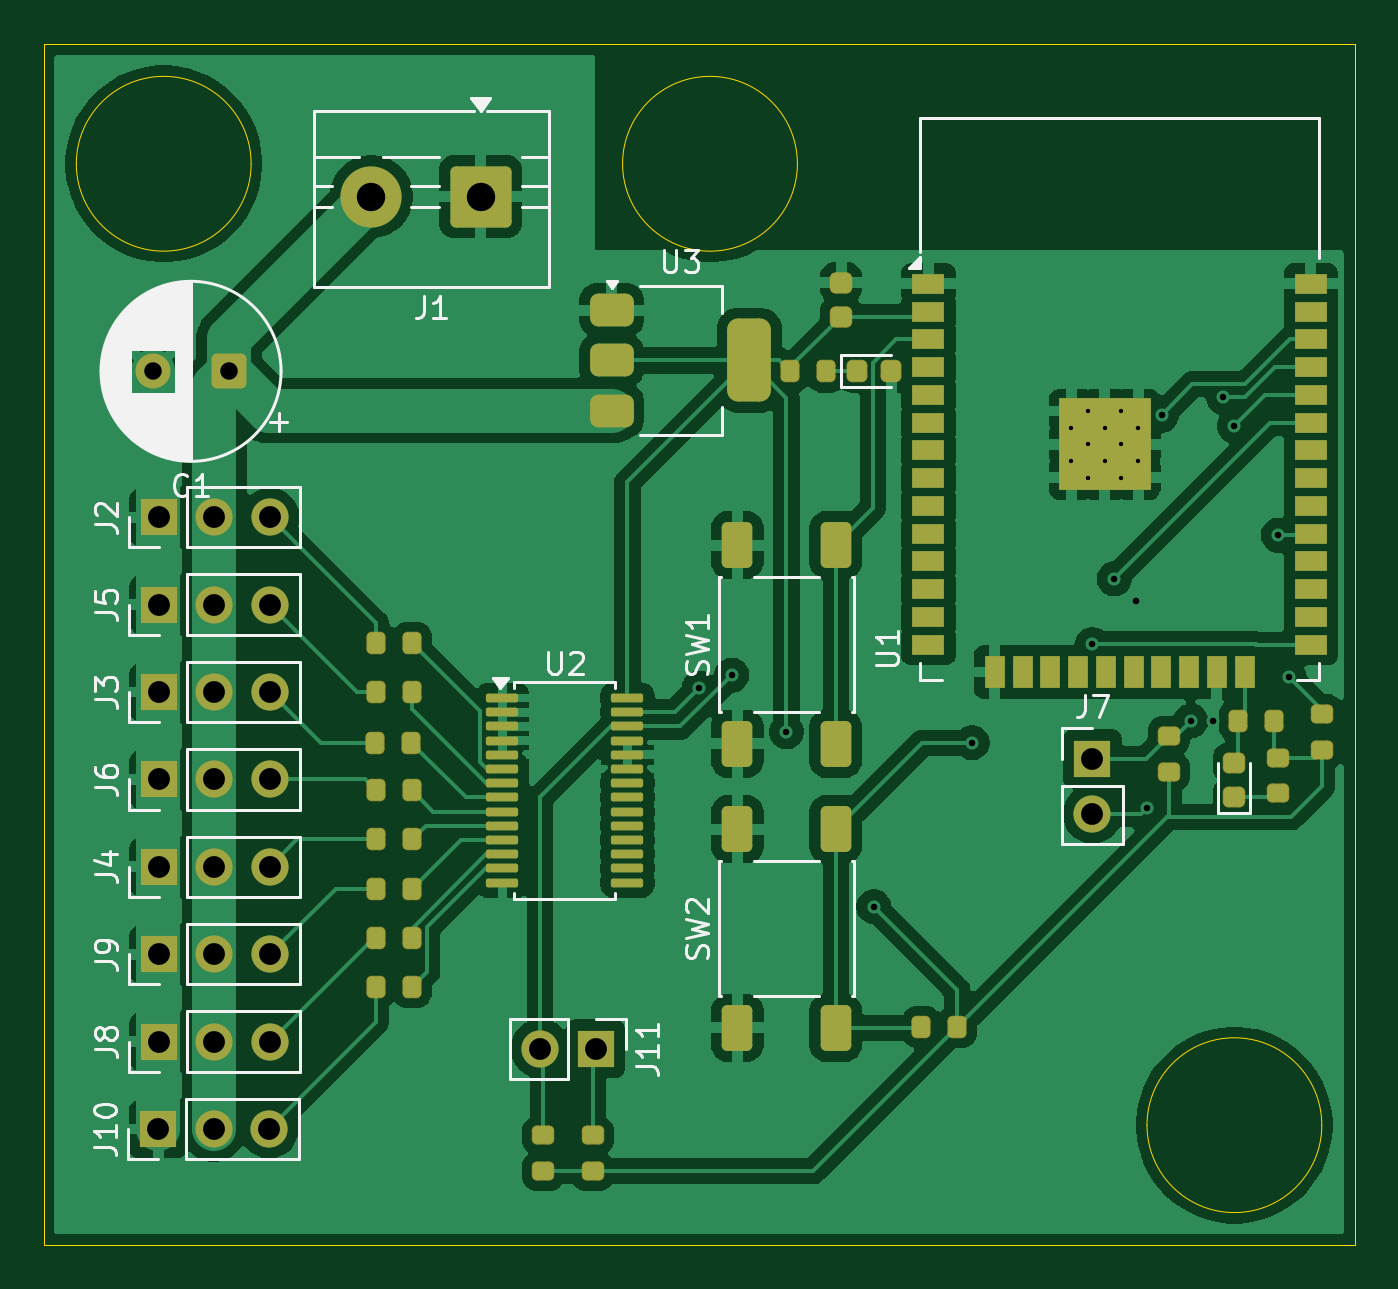
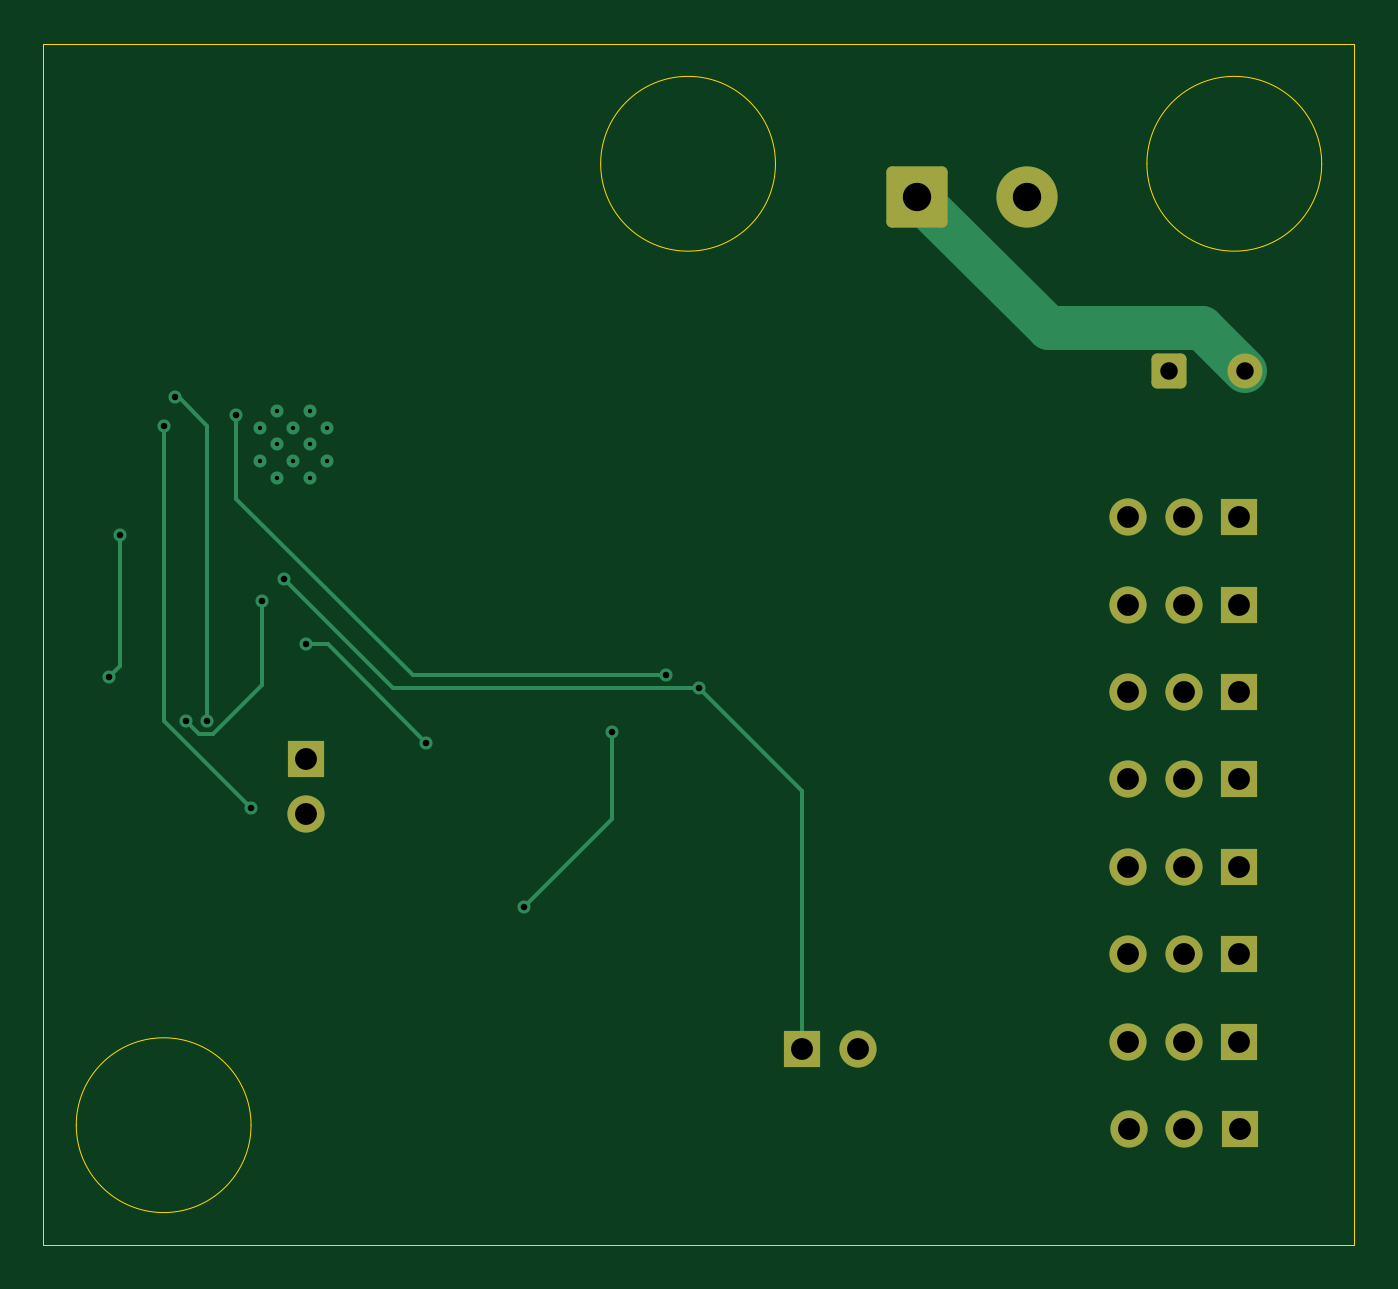
Circuit board: 11 layer files. Board 60.0 x 55.0 mm.
- bottom_copper: Robotic-Arm-PCB-MAIN-B_Cu.gbr (6058 bytes)
- bottom_mask: Robotic-Arm-PCB-MAIN-B_Mask.gbr (2420 bytes)
- paste: Robotic-Arm-PCB-MAIN-B_Paste.gbr (465 bytes)
- bottom_silk: Robotic-Arm-PCB-MAIN-B_Silkscreen.gbr (466 bytes)
- outline: Robotic-Arm-PCB-MAIN-Edge_Cuts.gbr (1068 bytes)
- top_copper: Robotic-Arm-PCB-MAIN-F_Cu.gbr (132526 bytes)
- top_mask: Robotic-Arm-PCB-MAIN-F_Mask.gbr (7403 bytes)
- paste: Robotic-Arm-PCB-MAIN-F_Paste.gbr (5854 bytes)
- top_silk: Robotic-Arm-PCB-MAIN-F_Silkscreen.gbr (31751 bytes)
- drill: Robotic-Arm-PCB-MAIN-NPTH.drl (264 bytes)
- drill: Robotic-Arm-PCB-MAIN-PTH.drl (1465 bytes)

=== bottom_copper: Robotic-Arm-PCB-MAIN-B_Cu.gbr (6058 bytes, source omitted) ===
=== bottom_mask: Robotic-Arm-PCB-MAIN-B_Mask.gbr (2420 bytes, source withheld) ===
=== paste: Robotic-Arm-PCB-MAIN-B_Paste.gbr ===
%TF.GenerationSoftware,KiCad,Pcbnew,10.0.4*%
%TF.CreationDate,2026-11-02T23:31:38+08:00*%
%TF.ProjectId,Robotic-Arm-PCB-MAIN,526f626f-7469-4632-9d41-726d2d504342,rev?*%
%TF.SameCoordinates,Original*%
%TF.FileFunction,Paste,Bot*%
%TF.FilePolarity,Positive*%
%FSLAX46Y46*%
G04 Gerber Fmt 4.6, Leading zero omitted, Abs format (unit mm)*
G04 Created by KiCad (PCBNEW 10.0.4) date 2026-11-02 23:31:38*
%MOMM*%
%LPD*%
G01*
G04 APERTURE LIST*
G04 APERTURE END LIST*
M02*

=== bottom_silk: Robotic-Arm-PCB-MAIN-B_Silkscreen.gbr ===
%TF.GenerationSoftware,KiCad,Pcbnew,10.0.4*%
%TF.CreationDate,2026-11-02T23:31:38+08:00*%
%TF.ProjectId,Robotic-Arm-PCB-MAIN,526f626f-7469-4632-9d41-726d2d504342,rev?*%
%TF.SameCoordinates,Original*%
%TF.FileFunction,Legend,Bot*%
%TF.FilePolarity,Positive*%
%FSLAX46Y46*%
G04 Gerber Fmt 4.6, Leading zero omitted, Abs format (unit mm)*
G04 Created by KiCad (PCBNEW 10.0.4) date 2026-11-02 23:31:38*
%MOMM*%
%LPD*%
G01*
G04 APERTURE LIST*
G04 APERTURE END LIST*
M02*

=== outline: Robotic-Arm-PCB-MAIN-Edge_Cuts.gbr ===
%TF.GenerationSoftware,KiCad,Pcbnew,10.0.4*%
%TF.CreationDate,2026-11-02T23:31:39+08:00*%
%TF.ProjectId,Robotic-Arm-PCB-MAIN,526f626f-7469-4632-9d41-726d2d504342,rev?*%
%TF.SameCoordinates,Original*%
%TF.FileFunction,Profile,NP*%
%FSLAX46Y46*%
G04 Gerber Fmt 4.6, Leading zero omitted, Abs format (unit mm)*
G04 Created by KiCad (PCBNEW 10.0.4) date 2026-11-02 23:31:39*
%MOMM*%
%LPD*%
G01*
G04 APERTURE LIST*
%TA.AperFunction,Profile*%
%ADD10C,0.050000*%
%TD*%
G04 APERTURE END LIST*
D10*
X58000000Y-63500000D02*
X118000000Y-63500000D01*
X118000000Y-118500000D01*
X58000000Y-118500000D01*
X58000000Y-63500000D01*
X67500000Y-69000000D02*
G75*
G02*
X59500000Y-69000000I-4000000J0D01*
G01*
X59500000Y-69000000D02*
G75*
G02*
X67500000Y-69000000I4000000J0D01*
G01*
X92500000Y-69000000D02*
G75*
G02*
X84500000Y-69000000I-4000000J0D01*
G01*
X84500000Y-69000000D02*
G75*
G02*
X92500000Y-69000000I4000000J0D01*
G01*
X116500000Y-113000000D02*
G75*
G02*
X108500000Y-113000000I-4000000J0D01*
G01*
X108500000Y-113000000D02*
G75*
G02*
X116500000Y-113000000I4000000J0D01*
G01*
M02*

=== top_copper: Robotic-Arm-PCB-MAIN-F_Cu.gbr (132526 bytes, source omitted) ===
=== top_mask: Robotic-Arm-PCB-MAIN-F_Mask.gbr (7403 bytes, source omitted) ===
=== paste: Robotic-Arm-PCB-MAIN-F_Paste.gbr ===
%TF.GenerationSoftware,KiCad,Pcbnew,10.0.4*%
%TF.CreationDate,2026-11-02T23:31:38+08:00*%
%TF.ProjectId,Robotic-Arm-PCB-MAIN,526f626f-7469-4632-9d41-726d2d504342,rev?*%
%TF.SameCoordinates,Original*%
%TF.FileFunction,Paste,Top*%
%TF.FilePolarity,Positive*%
%FSLAX46Y46*%
G04 Gerber Fmt 4.6, Leading zero omitted, Abs format (unit mm)*
G04 Created by KiCad (PCBNEW 10.0.4) date 2026-11-02 23:31:38*
%MOMM*%
%LPD*%
G01*
G04 APERTURE LIST*
G04 Aperture macros list*
%AMRoundRect*
0 Rectangle with rounded corners*
0 $1 Rounding radius*
0 $2 $3 $4 $5 $6 $7 $8 $9 X,Y pos of 4 corners*
0 Add a 4 corners polygon primitive as box body*
4,1,4,$2,$3,$4,$5,$6,$7,$8,$9,$2,$3,0*
0 Add four circle primitives for the rounded corners*
1,1,$1+$1,$2,$3*
1,1,$1+$1,$4,$5*
1,1,$1+$1,$6,$7*
1,1,$1+$1,$8,$9*
0 Add four rect primitives between the rounded corners*
20,1,$1+$1,$2,$3,$4,$5,0*
20,1,$1+$1,$4,$5,$6,$7,0*
20,1,$1+$1,$6,$7,$8,$9,0*
20,1,$1+$1,$8,$9,$2,$3,0*%
G04 Aperture macros list end*
%ADD10RoundRect,0.200000X0.200000X0.275000X-0.200000X0.275000X-0.200000X-0.275000X0.200000X-0.275000X0*%
%ADD11RoundRect,0.200000X0.275000X-0.200000X0.275000X0.200000X-0.275000X0.200000X-0.275000X-0.200000X0*%
%ADD12RoundRect,0.220000X-0.220000X-0.255000X0.220000X-0.255000X0.220000X0.255000X-0.220000X0.255000X0*%
%ADD13RoundRect,0.200000X-0.275000X0.200000X-0.275000X-0.200000X0.275000X-0.200000X0.275000X0.200000X0*%
%ADD14RoundRect,0.220000X0.255000X-0.220000X0.255000X0.220000X-0.255000X0.220000X-0.255000X-0.220000X0*%
%ADD15RoundRect,0.225000X0.250000X-0.225000X0.250000X0.225000X-0.250000X0.225000X-0.250000X-0.225000X0*%
%ADD16RoundRect,0.200000X-0.200000X-0.275000X0.200000X-0.275000X0.200000X0.275000X-0.200000X0.275000X0*%
%ADD17RoundRect,0.250000X0.450000X-0.800000X0.450000X0.800000X-0.450000X0.800000X-0.450000X-0.800000X0*%
%ADD18RoundRect,0.375000X-0.625000X-0.375000X0.625000X-0.375000X0.625000X0.375000X-0.625000X0.375000X0*%
%ADD19RoundRect,0.500000X-0.500000X-1.400000X0.500000X-1.400000X0.500000X1.400000X-0.500000X1.400000X0*%
%ADD20RoundRect,0.100000X-0.637500X-0.100000X0.637500X-0.100000X0.637500X0.100000X-0.637500X0.100000X0*%
%ADD21R,1.500000X0.900000*%
%ADD22R,0.900000X1.500000*%
%ADD23R,1.050000X1.050000*%
G04 APERTURE END LIST*
D10*
%TO.C,R10*%
X74862500Y-104425000D03*
X73222500Y-104425000D03*
%TD*%
D11*
%TO.C,R7*%
X114500000Y-97820000D03*
X114500000Y-96180000D03*
%TD*%
D12*
%TO.C,D2*%
X95210000Y-78500000D03*
X96790000Y-78500000D03*
%TD*%
D13*
%TO.C,R1*%
X83125000Y-113470000D03*
X83125000Y-115110000D03*
%TD*%
D10*
%TO.C,R16*%
X74862500Y-90925000D03*
X73222500Y-90925000D03*
%TD*%
D13*
%TO.C,R2*%
X80875000Y-113470000D03*
X80875000Y-115110000D03*
%TD*%
D10*
%TO.C,R11*%
X74862500Y-102175000D03*
X73222500Y-102175000D03*
%TD*%
%TO.C,R8*%
X93820000Y-78500000D03*
X92180000Y-78500000D03*
%TD*%
D14*
%TO.C,D1*%
X112500000Y-98000000D03*
X112500000Y-96420000D03*
%TD*%
D15*
%TO.C,C2*%
X94500000Y-76000000D03*
X94500000Y-74440000D03*
%TD*%
D16*
%TO.C,R6*%
X112680000Y-94500000D03*
X114320000Y-94500000D03*
%TD*%
D13*
%TO.C,R4*%
X109500000Y-95180000D03*
X109500000Y-96820000D03*
%TD*%
D16*
%TO.C,R3*%
X98180000Y-108500000D03*
X99820000Y-108500000D03*
%TD*%
D10*
%TO.C,R14*%
X74820000Y-95500000D03*
X73180000Y-95500000D03*
%TD*%
%TO.C,R15*%
X74862500Y-93175000D03*
X73222500Y-93175000D03*
%TD*%
%TO.C,R9*%
X74862500Y-106675000D03*
X73222500Y-106675000D03*
%TD*%
%TO.C,R13*%
X74862500Y-97675000D03*
X73222500Y-97675000D03*
%TD*%
D17*
%TO.C,SW2*%
X89750000Y-108550000D03*
X89750000Y-99450000D03*
X94250000Y-108550000D03*
X94250000Y-99450000D03*
%TD*%
D13*
%TO.C,R5*%
X116500000Y-94180000D03*
X116500000Y-95820000D03*
%TD*%
D17*
%TO.C,SW1*%
X89750000Y-95550000D03*
X89750000Y-86450000D03*
X94250000Y-95550000D03*
X94250000Y-86450000D03*
%TD*%
D18*
%TO.C,U3*%
X84000000Y-75700000D03*
X84000000Y-78000000D03*
D19*
X90300000Y-78000000D03*
D18*
X84000000Y-80300000D03*
%TD*%
D20*
%TO.C,U2*%
X79000000Y-93450000D03*
X79000000Y-94100000D03*
X79000000Y-94750000D03*
X79000000Y-95400000D03*
X79000000Y-96050000D03*
X79000000Y-96700000D03*
X79000000Y-97350000D03*
X79000000Y-98000000D03*
X79000000Y-98650000D03*
X79000000Y-99300000D03*
X79000000Y-99950000D03*
X79000000Y-100600000D03*
X79000000Y-101250000D03*
X79000000Y-101900000D03*
X84725000Y-101900000D03*
X84725000Y-101250000D03*
X84725000Y-100600000D03*
X84725000Y-99950000D03*
X84725000Y-99300000D03*
X84725000Y-98650000D03*
X84725000Y-98000000D03*
X84725000Y-97350000D03*
X84725000Y-96700000D03*
X84725000Y-96050000D03*
X84725000Y-95400000D03*
X84725000Y-94750000D03*
X84725000Y-94100000D03*
X84725000Y-93450000D03*
%TD*%
D21*
%TO.C,U1*%
X98500000Y-74500000D03*
X98500000Y-75770000D03*
X98500000Y-77040000D03*
X98500000Y-78310000D03*
X98500000Y-79580000D03*
X98500000Y-80850000D03*
X98500000Y-82120000D03*
X98500000Y-83390000D03*
X98500000Y-84660000D03*
X98500000Y-85930000D03*
X98500000Y-87200000D03*
X98500000Y-88470000D03*
X98500000Y-89740000D03*
X98500000Y-91010000D03*
D22*
X101540000Y-92260000D03*
X102810000Y-92260000D03*
X104080000Y-92260000D03*
X105350000Y-92260000D03*
X106620000Y-92260000D03*
X107890000Y-92260000D03*
X109160000Y-92260000D03*
X110430000Y-92260000D03*
X111700000Y-92260000D03*
X112970000Y-92260000D03*
D21*
X116000000Y-91010000D03*
X116000000Y-89740000D03*
X116000000Y-88470000D03*
X116000000Y-87200000D03*
X116000000Y-85930000D03*
X116000000Y-84660000D03*
X116000000Y-83390000D03*
X116000000Y-82120000D03*
X116000000Y-80850000D03*
X116000000Y-79580000D03*
X116000000Y-78310000D03*
X116000000Y-77040000D03*
X116000000Y-75770000D03*
X116000000Y-74500000D03*
D23*
X105045000Y-80315000D03*
X105045000Y-81840000D03*
X105045000Y-83365000D03*
X106570000Y-80315000D03*
X106570000Y-81840000D03*
X106570000Y-83365000D03*
X108095000Y-80315000D03*
X108095000Y-81840000D03*
X108095000Y-83365000D03*
%TD*%
D10*
%TO.C,R12*%
X74862500Y-99925000D03*
X73222500Y-99925000D03*
%TD*%
M02*

=== top_silk: Robotic-Arm-PCB-MAIN-F_Silkscreen.gbr (31751 bytes, source omitted) ===
=== drill: Robotic-Arm-PCB-MAIN-NPTH.drl ===
M48
; DRILL file KiCad 10.0.4 date 2026-11-02T23:31:41
; FORMAT={-:-/ absolute / metric / decimal}
; #@! TF.CreationDate,2026-11-02T23:31:41+08:00
; #@! TF.GenerationSoftware,Kicad,Pcbnew,10.0.4
; #@! TF.FileFunction,NonPlated,1,2,NPTH
FMAT,2
METRIC
%
G90
G05
M30

=== drill: Robotic-Arm-PCB-MAIN-PTH.drl ===
M48
; DRILL file KiCad 10.0.4 date 2026-11-02T23:31:41
; FORMAT={-:-/ absolute / metric / decimal}
; #@! TF.CreationDate,2026-11-02T23:31:41+08:00
; #@! TF.GenerationSoftware,Kicad,Pcbnew,10.0.4
; #@! TF.FileFunction,Plated,1,2,PTH
FMAT,2
METRIC
; #@! TA.AperFunction,Plated,PTH,ComponentDrill
T1C0.200
; #@! TA.AperFunction,Plated,PTH,ViaDrill
T2C0.300
; #@! TA.AperFunction,Plated,PTH,ComponentDrill
T3C0.800
; #@! TA.AperFunction,Plated,PTH,ComponentDrill
T4C1.000
; #@! TA.AperFunction,Plated,PTH,ComponentDrill
T5C1.300
%
G90
G05
T1
X105.045Y-81.078
X105.045Y-82.602
X105.807Y-80.315
X105.807Y-81.84
X105.807Y-83.365
X106.57Y-81.078
X106.57Y-82.602
X107.332Y-80.315
X107.332Y-81.84
X107.332Y-83.365
X108.095Y-81.078
X108.095Y-82.602
T2
X88.0Y-93.0
X89.5Y-92.4
X92.0Y-95.0
X96.0Y-103.0
X100.5Y-95.5
X106.0Y-91.0
X107.0Y-88.0
X108.0Y-89.0
X108.5Y-98.5
X109.17Y-80.5
X110.5Y-94.5
X111.5Y-94.5
X112.0Y-79.69
X112.5Y-81.0
X114.5Y-86.0
X115.0Y-92.5
T3
X63.0Y-78.5
X66.5Y-78.5
T4
X63.242Y-113.175
X63.282Y-85.175
X63.282Y-89.175
X63.282Y-93.175
X63.282Y-97.175
X63.282Y-101.175
X63.282Y-105.175
X63.282Y-109.175
X65.782Y-113.175
X65.822Y-85.175
X65.822Y-89.175
X65.822Y-93.175
X65.822Y-97.175
X65.822Y-101.175
X65.822Y-105.175
X65.822Y-109.175
X68.322Y-113.175
X68.362Y-85.175
X68.362Y-89.175
X68.362Y-93.175
X68.362Y-97.175
X68.362Y-101.175
X68.362Y-105.175
X68.362Y-109.175
X80.735Y-109.5
X83.275Y-109.5
X106.0Y-96.225
X106.0Y-98.765
T5
X73.0Y-70.5
X78.0Y-70.5
M30
